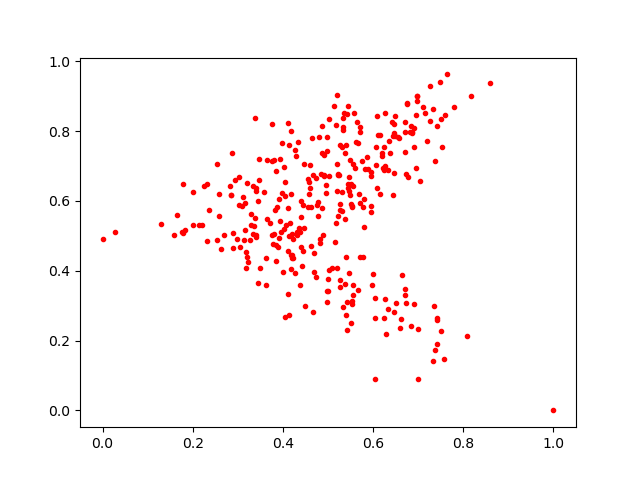

The file beside this chart, header and first rows:
0.45947012, 0.6368993
0.3992, 0.3972
0.687, 0.7943
0.6983, 0.9018
0.612, 0.7876
0.4921, 0.6712
0.4443, 0.4559
0.5523, 0.5847
0.3813, 0.7177
0.5558, 0.7049
0.3293, 0.5321
0.3025, 0.6685
0.3096, 0.5846
0.7479, 0.941
0.179, 0.5082
0.4333, 0.7684
0.5328, 0.8115
0.5402, 0.273
0.2016, 0.5301
0.3153, 0.5931
0.4773, 0.5575
0.4868, 0.736
0.738, 0.1724
0.6698, 0.7972
0.3351, 0.5287
0.6269, 0.6995
0.3388, 0.5505
0.4129, 0.4986
0.4741, 0.6668
0.5645, 0.8253
0.4646, 0.7809
0.5462, 0.6291
0.6732, 0.3064
0.6068, 0.7543
0.3303, 0.562
0.3459, 0.6613
0.6641, 0.3882
0.8164, 0.9016
0.4371, 0.5115
0.5952, 0.6702
0.5014, 0.8346
0.4978, 0.7823
0.5479, 0.6182
0.3901, 0.4682
0.396, 0.5122
0.1771, 0.5103
0.4278, 0.7451
0.2829, 0.642
0.3328, 0.6418
0.3196, 0.4406
0.4976, 0.3097
0.5863, 0.7246
0.4672, 0.2827
0.6699, 0.827
0.4611, 0.7044
0.7256, 0.9289
0.4305, 0.5114
0.6229, 0.6952
0.5708, 0.4385
0.4457, 0.5228
0.6187, 0.7297
... 277 more rows
